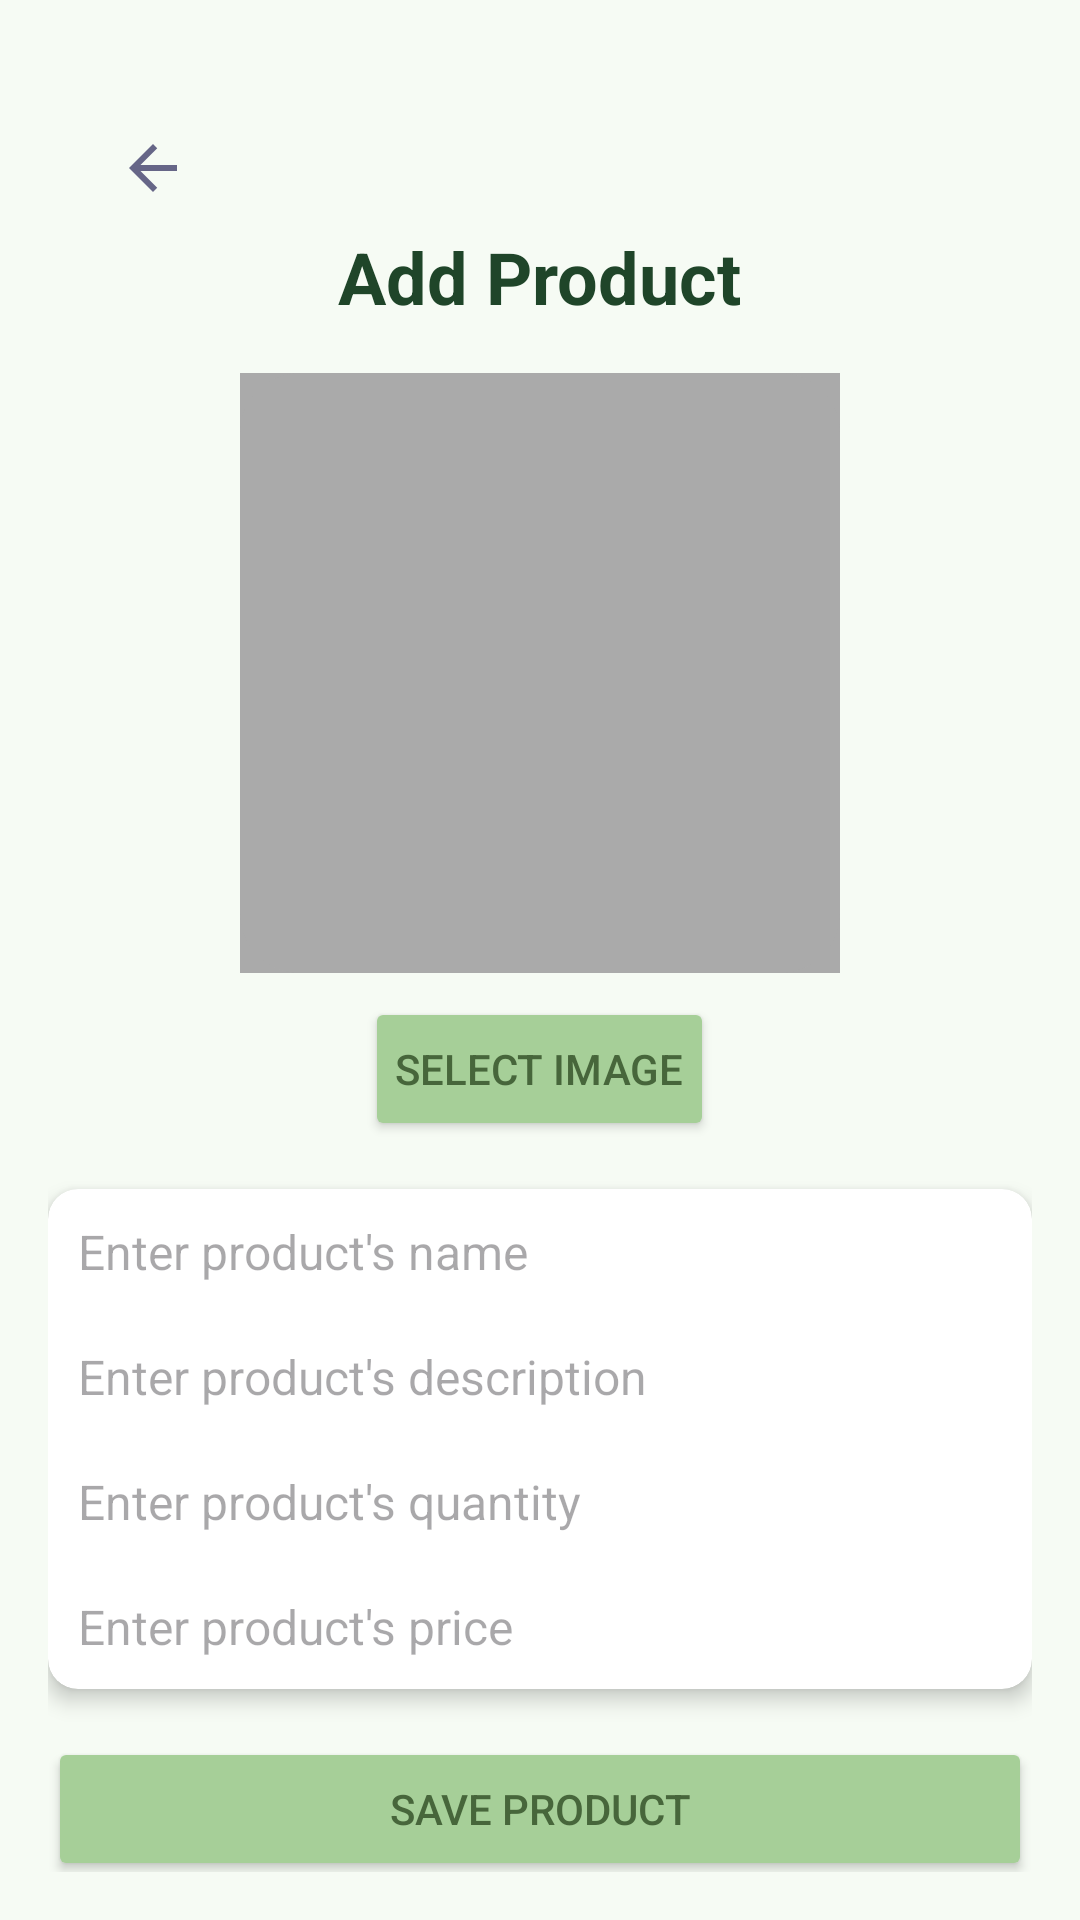

Write the Android layout XML for this screen, with the resource values it uses.
<!-- AndroidManifest.xml: application theme Theme.IceTeaStore -->
<!-- res/layout/activity_product_management.xml -->
<ScrollView xmlns:android="http://schemas.android.com/apk/res/android"
    xmlns:app="http://schemas.android.com/apk/res-auto"
    android:layout_width="match_parent"
    android:layout_height="match_parent"
    android:background="@color/bg"
    android:padding="16dp">

<LinearLayout
    android:layout_width="match_parent"
    android:layout_height="match_parent"
    android:orientation="vertical">

    <ImageButton
        android:id="@+id/btnBack"
        android:layout_width="40dp"
        android:layout_height="40dp"
        android:layout_marginStart="15dp"
        android:layout_marginTop="20dp"
        android:background="@drawable/back_button"
        android:contentDescription="Back"
        android:padding="8dp"
        android:radius="15dp"
        android:src="@drawable/baseline_arrow_back_24" />

    <LinearLayout
        android:layout_width="match_parent"
        android:layout_height="wrap_content"
        android:gravity="center_horizontal"
        android:orientation="vertical">

        <TextView
            android:id="@+id/tvTitle"
            android:layout_width="wrap_content"
            android:layout_height="wrap_content"
            android:layout_marginBottom="16dp"
            android:text="Add Product"
            android:textColor="@color/text"
            android:textSize="24sp"
            android:textStyle="bold" />

        
        <ImageView
            android:id="@+id/imgProduct"
            android:layout_width="200dp"
            android:layout_height="200dp"
            android:layout_marginBottom="8dp"
            android:background="@android:color/darker_gray"
            android:scaleType="centerCrop"
            android:src="@drawable/bg_image_placeholder" />

        <Button
            android:id="@+id/btnSelectImage"
            android:layout_width="wrap_content"
            android:layout_height="wrap_content"
            android:layout_marginBottom="16dp"
            android:padding="10dp"
            android:text="Select Image"
            android:backgroundTint="@color/btn"
            android:textColor="@color/sub_text"
            />

        <androidx.cardview.widget.CardView
            android:layout_width="match_parent"
            android:layout_height="wrap_content"
            android:background="@android:color/white"
            android:padding="12dp"
            app:cardCornerRadius="10dp"
            app:cardElevation="4dp">

            <LinearLayout
                android:layout_width="match_parent"
                android:layout_height="wrap_content"
                android:orientation="vertical">

                <EditText
                    android:id="@+id/edtName"
                    android:layout_width="match_parent"
                    android:layout_height="wrap_content"
                    android:background="@android:color/transparent"
                    android:hint="Enter product's name"
                    android:padding="10dp"
                    android:textSize="16sp" />

                <EditText
                    android:id="@+id/edtDescription"
                    android:layout_width="match_parent"
                    android:layout_height="wrap_content"
                    android:background="@android:color/transparent"
                    android:hint="Enter product's description"
                    android:padding="10dp"
                    android:textSize="16sp" />

                <EditText
                    android:id="@+id/edtQuantity"
                    android:layout_width="match_parent"
                    android:layout_height="wrap_content"
                    android:background="@android:color/transparent"
                    android:hint="Enter product's quantity"
                    android:padding="10dp"
                    android:textSize="16sp" />

                <EditText
                    android:id="@+id/edtPrice"
                    android:layout_width="match_parent"
                    android:layout_height="wrap_content"
                    android:background="@android:color/transparent"
                    android:hint="Enter product's price"
                    android:padding="10dp"
                    android:textSize="16sp" />
            </LinearLayout>
        </androidx.cardview.widget.CardView>

        <Button
            android:id="@+id/btnSave"
            android:layout_width="match_parent"
            android:layout_height="wrap_content"
            android:layout_marginTop="16dp"
            android:backgroundTint="@color/btn"
            android:textColor="@color/sub_text"
            android:padding="12dp"
            android:text="Save Product"
            />










    </LinearLayout>
</LinearLayout>
</ScrollView>
<!-- resources referenced by this layout -->
<resources>
  <color name="bg">#F6FBF4</color>
  <color name="btn">#A6CF98</color>
  <color name="gray">#333333</color>
  <color name="sub_text">#47663B</color>
  <color name="text">#1F4529</color>
  <!-- drawable baseline_arrow_back_24 (drawable) -->
  <vector xmlns:android="http://schemas.android.com/apk/res/android" android:autoMirrored="true" android:height="24dp" android:tint="#666687" android:viewportHeight="24" android:viewportWidth="24" android:width="24dp">
        
      <path android:fillColor="@android:color/white" android:pathData="M20,11H7.83l5.59,-5.59L12,4l-8,8 8,8 1.41,-1.41L7.83,13H20v-2z"/>
      
  </vector>
  <!-- drawable bg_image_placeholder (drawable) -->
  <shape xmlns:android="http://schemas.android.com/apk/res/android"
      android:shape="rectangle">
      <corners android:radius="20dp"/>
      <solid android:color="@android:color/darker_gray"/>
  </shape>
  <style name="Theme.IceTeaStore" parent="Base.Theme.IceTeaStore" />
  <style name="Base.Theme.IceTeaStore" parent="Theme.Material3.Light.NoActionBar">
          
          
          <item name="android:colorBackground">#F7F7F7</item>
      </style>
</resources>
